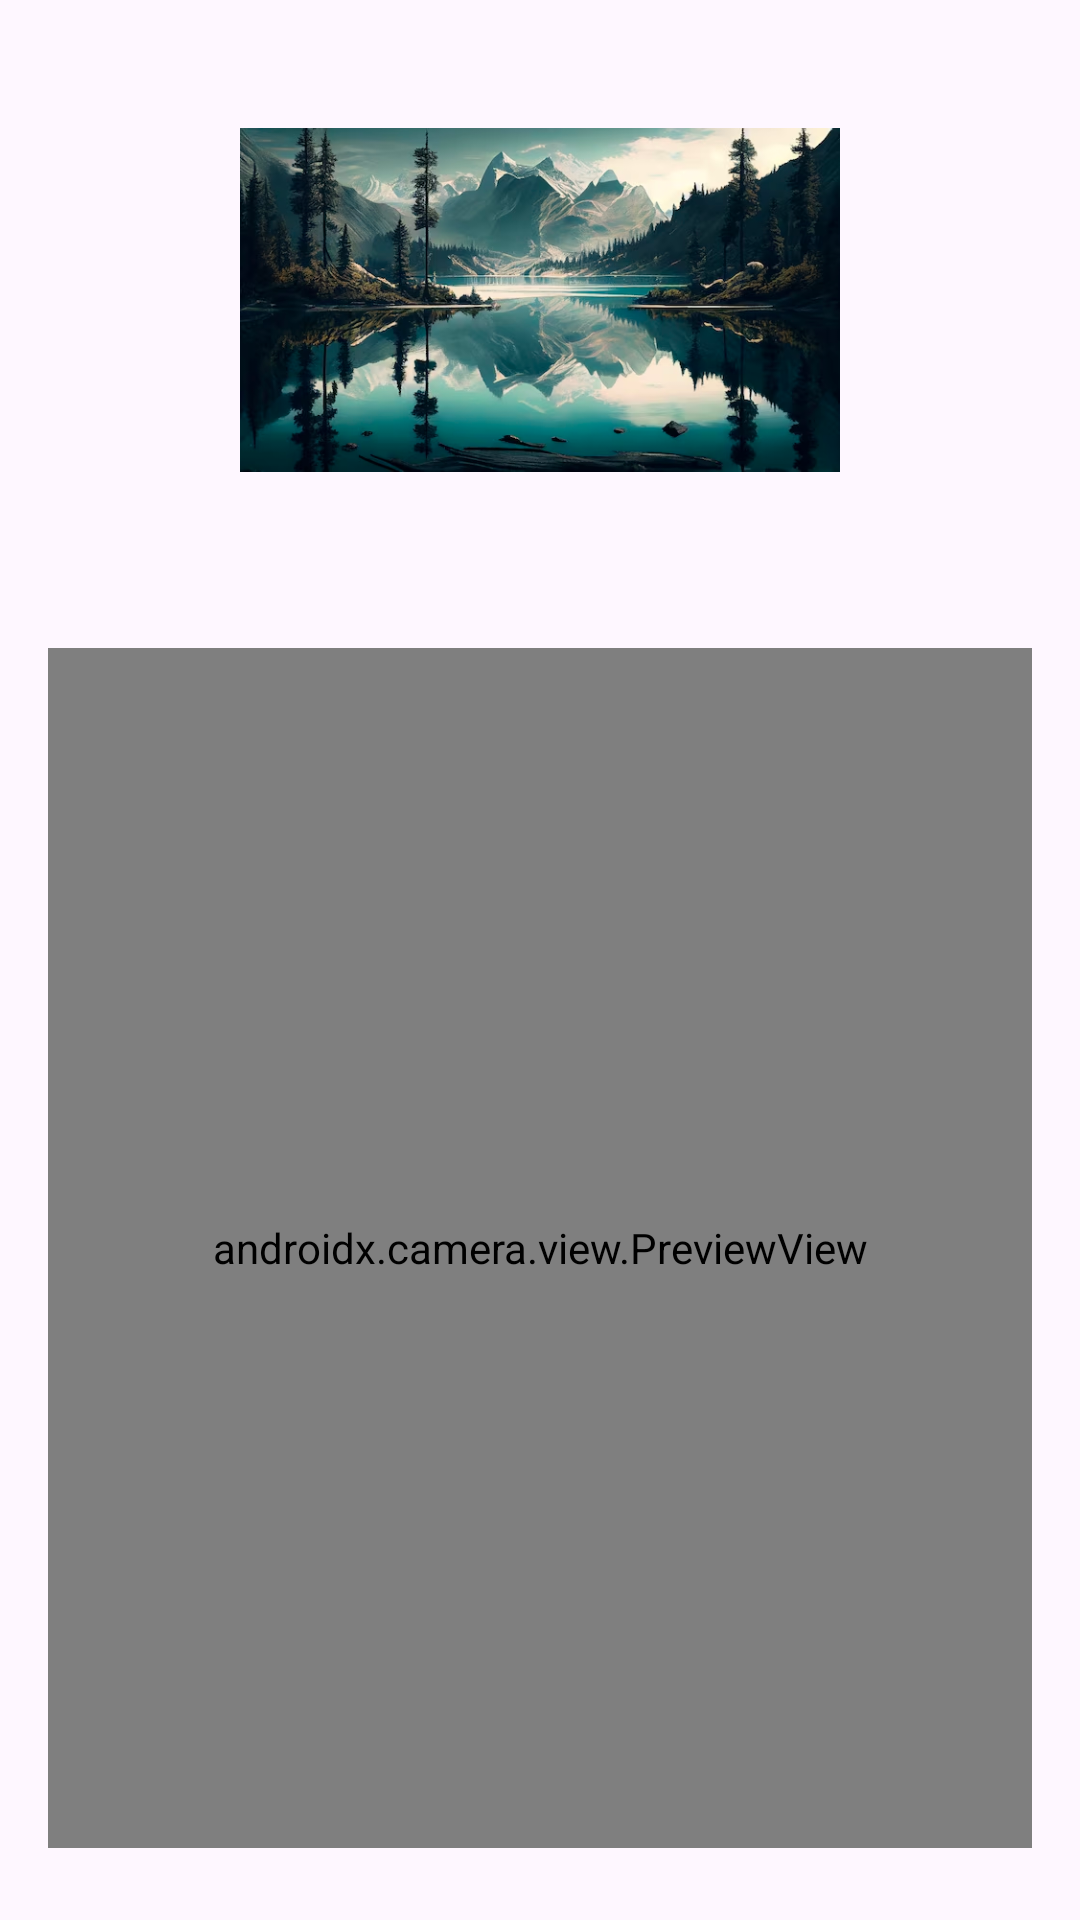

Reconstruct the res/layout file that produces this screen, plus the resources it refers to.
<!-- AndroidManifest.xml: application theme Theme.Mobilicis -->
<!-- res/layout/activity_camera.xml -->
<?xml version="1.0" encoding="utf-8"?>
<LinearLayout xmlns:android="http://schemas.android.com/apk/res/android"
    xmlns:app="http://schemas.android.com/apk/res-auto"
    xmlns:tools="http://schemas.android.com/tools"
    android:layout_width="match_parent"
    android:layout_height="match_parent"
    android:id="@+id/MainActivity"
    android:orientation="vertical"
    tools:context=".CameraActivity">

    <ImageView
        android:layout_gravity="center"
        android:id="@+id/imageView"
        android:layout_width="200dp"
        android:layout_height="200dp"
        android:visibility="visible"
        android:src="@drawable/img_1"/>

    <LinearLayout
        android:layout_width="match_parent"
        android:layout_height="match_parent"
        android:orientation="vertical"
        android:padding="16dp"
        tools:context=".CameraCheckActivity">

        <androidx.camera.view.PreviewView
            android:layout_gravity="center"
            android:id="@+id/previewView"
            app:scaleType="fitEnd"
            android:layout_width="400dp"
            android:layout_height="400dp"/>

        <TextView
            android:id="@+id/faceDetectionResult"
            android:layout_width="wrap_content"
            android:layout_height="wrap_content"
            android:text="Face Detection: "
            app:layout_constraintTop_toTopOf="parent"
            app:layout_constraintStart_toStartOf="parent"
            app:layout_constraintEnd_toEndOf="parent"
            android:layout_marginTop="16dp"
            android:textSize="18sp" />


        <Button
            android:layout_gravity="center"
            android:text="Send Details"
            android:id="@+id/Capture"
            android:layout_width="wrap_content"
            android:layout_height="wrap_content"/>



    </LinearLayout>


</LinearLayout>
<!-- resources referenced by this layout -->
<resources>
  <!-- drawable img_1: png bitmap (drawable, 448433 bytes) -->
  <style name="Theme.Mobilicis" parent="Base.Theme.Mobilicis" />
  <style name="Base.Theme.Mobilicis" parent="Theme.Material3.DayNight.NoActionBar">
          
          
      </style>
</resources>
